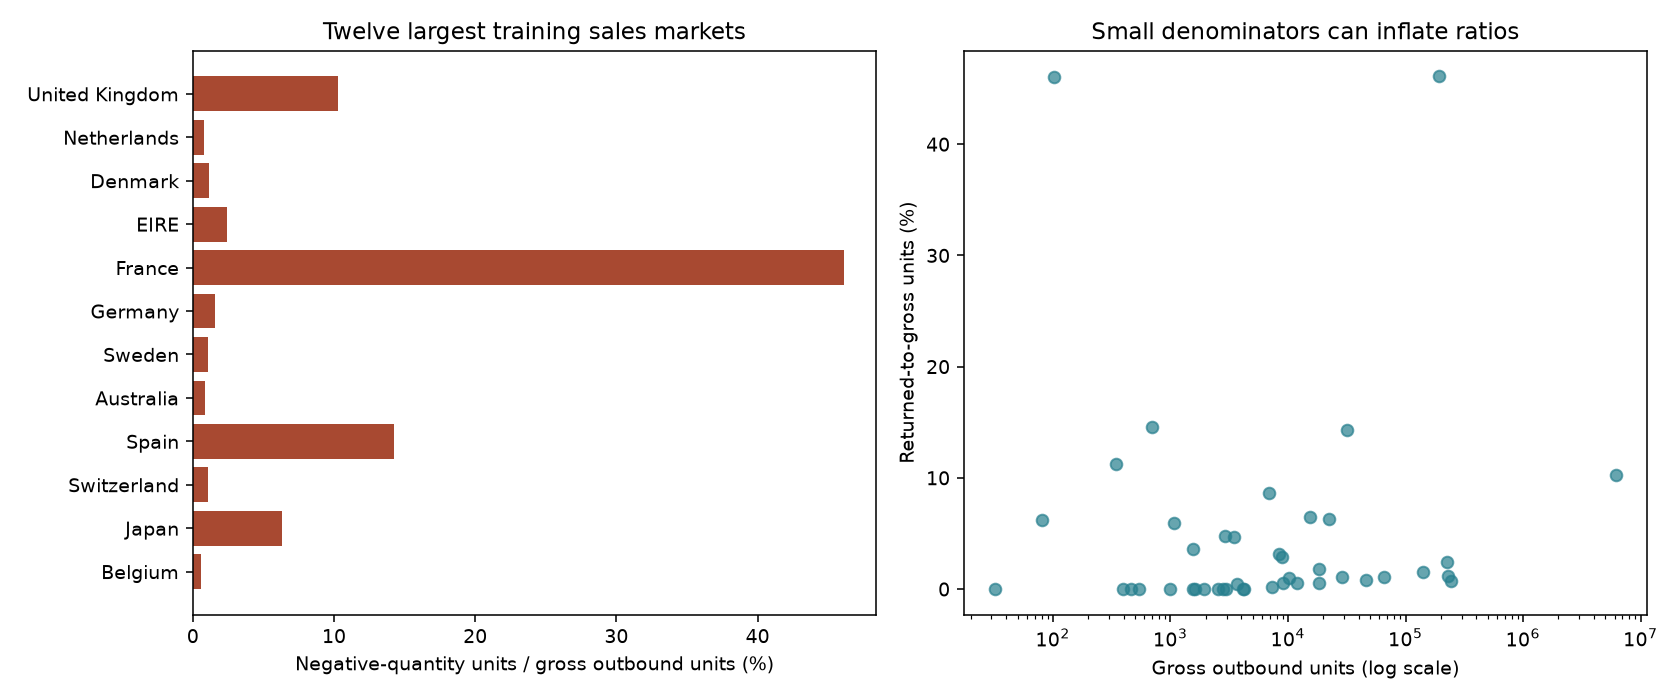

The data file committed next to this chart (first rows):
market, gross_units, sales_lines, returned_units, return_lines, returned_to_gross_unit_pct
United Kingdom, 6157227, 626566, 631030, 13488, 10.25
Netherlands, 243640, 3353, 1864, 32.0, 0.7651
Denmark, 231206, 465, 2658, 9.0, 1.15
EIRE, 227233, 11135, 5580, 238.0, 2.456
France, 192911, 7547, 88907, 266.0, 46.09
Germany, 141055, 9863, 2190, 651.0, 1.553
Sweden, 65519, 995, 705.0, 10.0, 1.076
Australia, 45638, 998, 386.0, 31.0, 0.8458
Spain, 31775, 2028, 4531, 44.0, 14.26
Switzerland, 28862, 1581, 310.0, 20.0, 1.074
Japan, 22482, 376, 1424, 77.0, 6.334
Belgium, 18458, 1505, 106.0, 29.0, 0.5743
Portugal, 18222, 1499, 327.0, 47.0, 1.795
Channel Islands, 15460, 1063, 998.0, 84.0, 6.455
Norway, 11889, 558, 63.0, 7.0, 0.5299
Italy, 10200, 952, 105.0, 26.0, 1.029
Finland, 9138, 621, 49.0, 9.0, 0.5362
Cyprus, 8878, 840, 258.0, 15.0, 2.906
Austria, 8323, 570, 263.0, 11.0, 3.16
Greece, 7241, 595, 16.0, 5.0, 0.221
United Arab Emirates, 6831, 425, 592.0, 32.0, 8.666
Singapore, 4228, 225, 0.0, 0.0, 0.0
Hong Kong, 4159, 161, 0.0, 0.0, 0.0
Unspecified, 3716, 322, 16.0, 2.0, 0.4306
Poland, 3461, 276, 162.0, 15.0, 4.681
Lithuania, 2958, 189, 0.0, 0.0, 0.0
USA, 2938, 247, 140.0, 14.0, 4.765
Bermuda, 2798, 34, 0.0, 0.0, 0.0
Thailand, 2552, 76, 0.0, 0.0, 0.0
Iceland, 1945, 155, 0.0, 0.0, 0.0
RSA, 1618, 109, 0.0, 0.0, 0.0
Israel, 1548, 110, 56.0, 2.0, 3.618
Malta, 1547, 168, 0.0, 0.0, 0.0
Bahrain, 1079, 107, 64.0, 2.0, 5.931
Canada, 982, 87, 0.0, 0.0, 0.0
Korea, 700, 53, 102.0, 10.0, 14.57
Brazil, 545, 94, 0.0, 0.0, 0.0
Lebanon, 458, 57, 0.0, 0.0, 0.0
West Indies, 395, 54, 0.0, 0.0, 0.0
Czech Republic, 346, 15, 39.0, 2.0, 11.27
Nigeria, 102, 29, 47.0, 2.0, 46.08
Saudi Arabia, 80, 9, 5.0, 1.0, 6.25
European Community, 32, 10, 0.0, 0.0, 0.0
